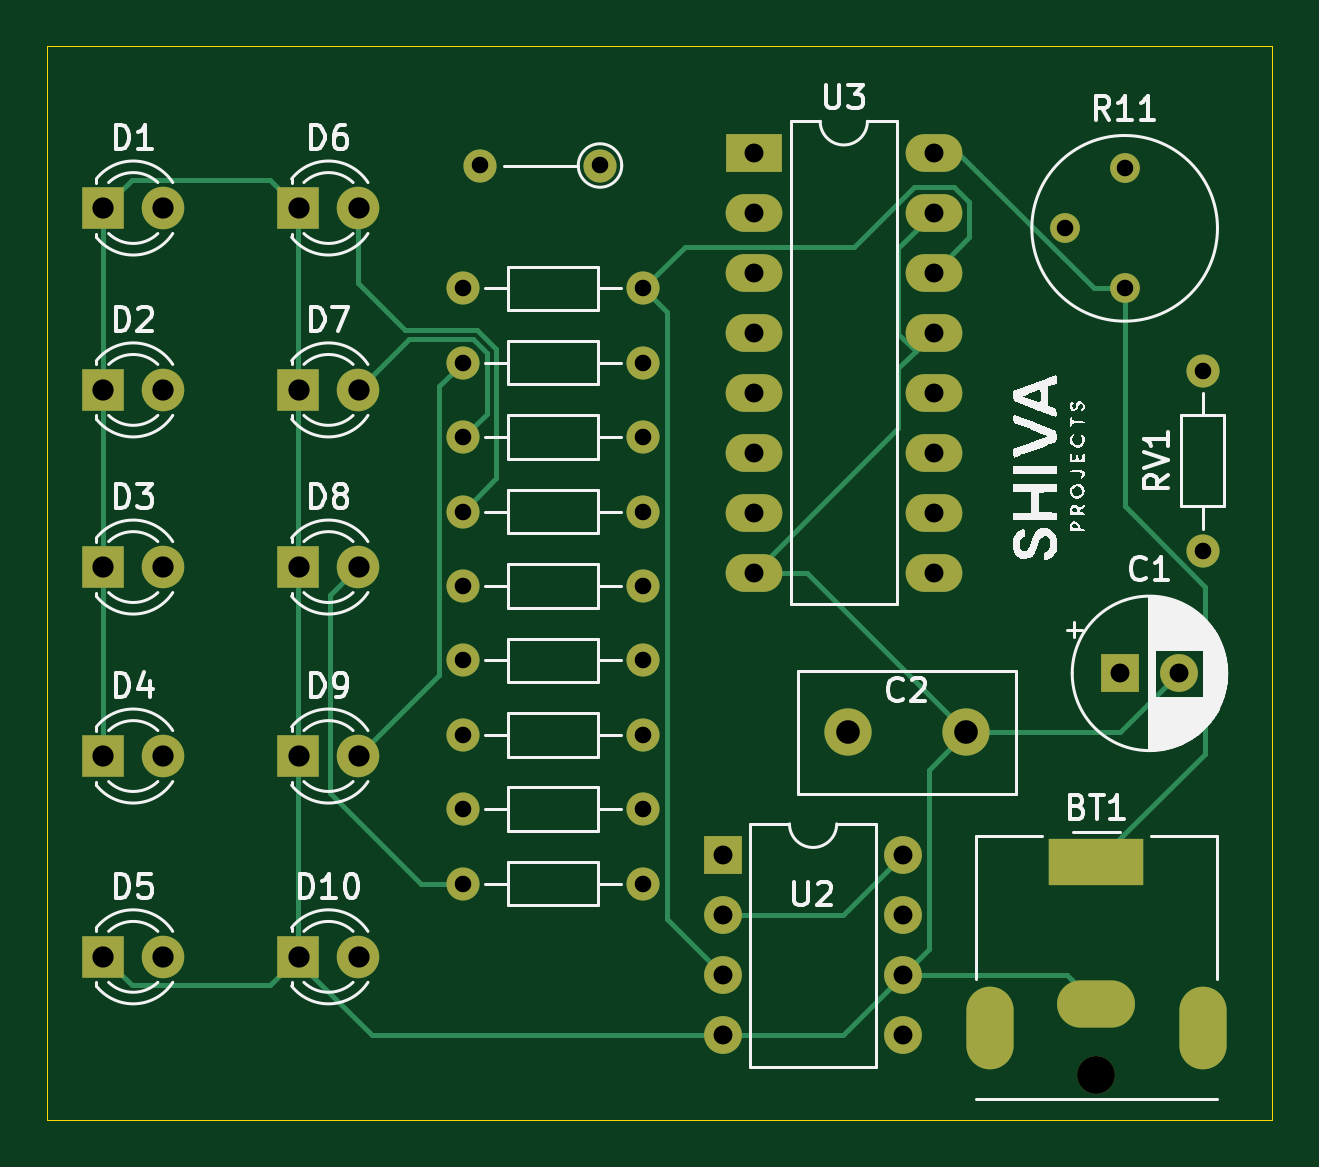
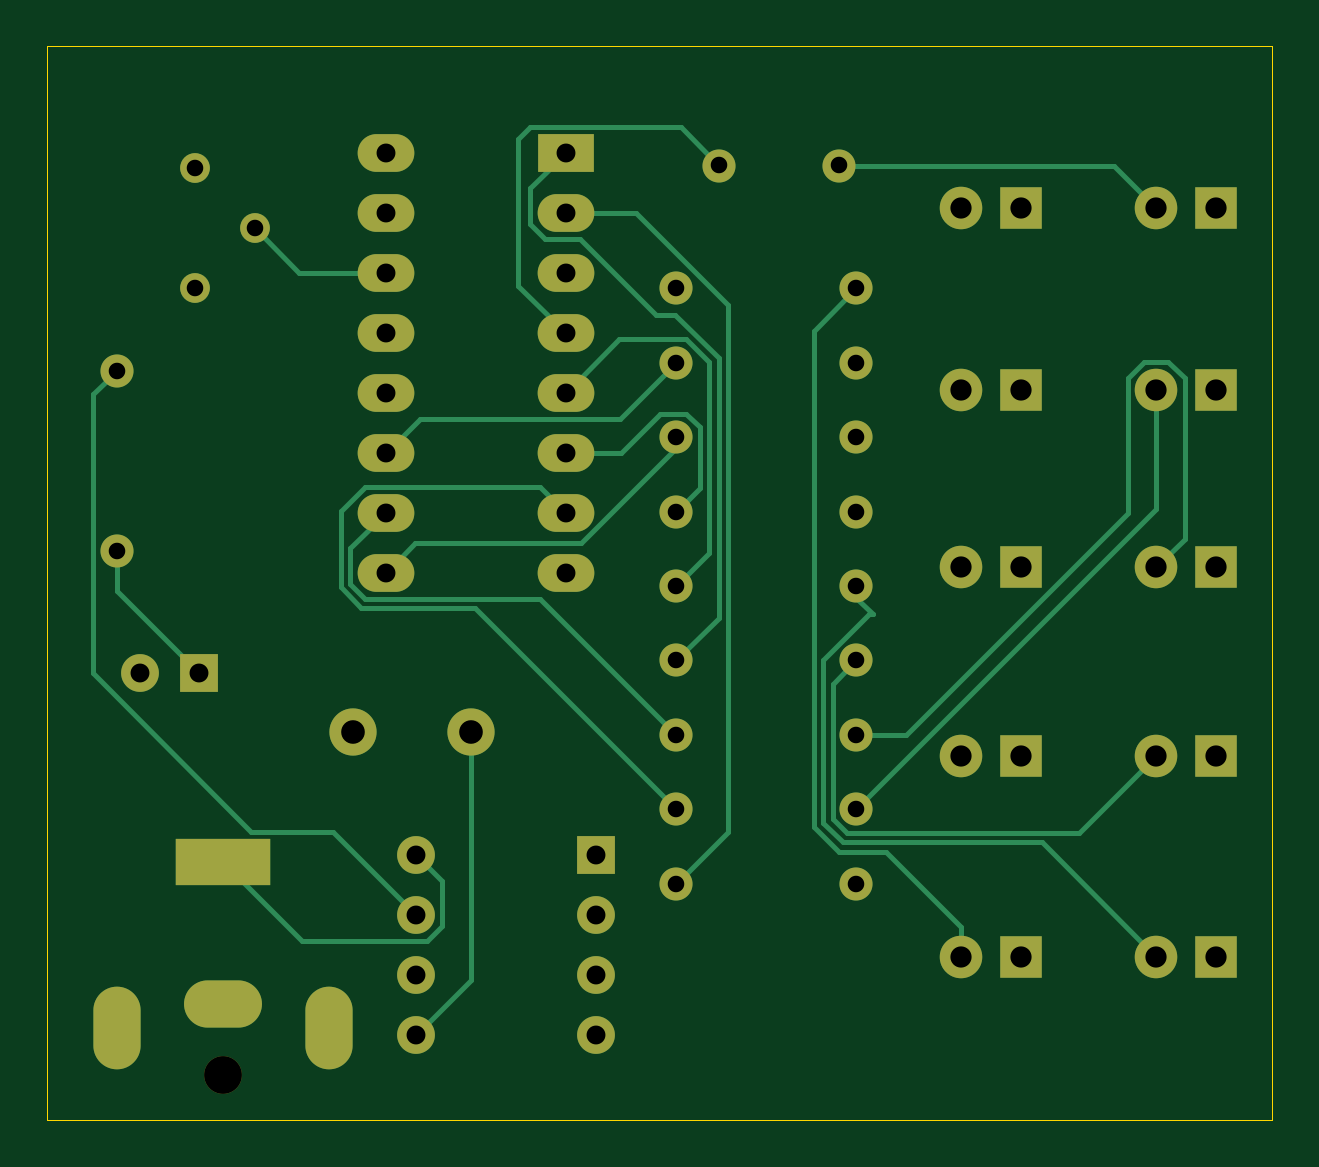
Circuit board: 11 layer files. Board 51.9 x 45.4 mm.
- bottom_copper: new ki cad-B_Cu.gbr (12130 bytes)
- bottom_mask: new ki cad-B_Mask.gbr (3699 bytes)
- paste: new ki cad-B_Paste.gbr (468 bytes)
- bottom_silk: new ki cad-B_Silkscreen.gbr (469 bytes)
- outline: new ki cad-Edge_Cuts.gbr (628 bytes)
- top_copper: new ki cad-F_Cu.gbr (10300 bytes)
- top_mask: new ki cad-F_Mask.gbr (3699 bytes)
- paste: new ki cad-F_Paste.gbr (468 bytes)
- top_silk: new ki cad-F_Silkscreen.gbr (52001 bytes)
- drill: new ki cad-NPTH.drl (362 bytes)
- drill: new ki cad-PTH.drl (1987 bytes)

=== bottom_copper: new ki cad-B_Cu.gbr (12130 bytes, source omitted) ===
=== bottom_mask: new ki cad-B_Mask.gbr ===
%TF.GenerationSoftware,KiCad,Pcbnew,8.0.4*%
%TF.CreationDate,2025-07-19T03:21:48+10:00*%
%TF.ProjectId,new ki cad,6e657720-6b69-4206-9361-642e6b696361,rev?*%
%TF.SameCoordinates,Original*%
%TF.FileFunction,Soldermask,Bot*%
%TF.FilePolarity,Negative*%
%FSLAX46Y46*%
G04 Gerber Fmt 4.6, Leading zero omitted, Abs format (unit mm)*
G04 Created by KiCad (PCBNEW 8.0.4) date 2025-07-19 03:21:48*
%MOMM*%
%LPD*%
G01*
G04 APERTURE LIST*
%ADD10C,1.600000*%
%ADD11R,4.000000X2.000000*%
%ADD12O,3.300000X2.000000*%
%ADD13O,2.000000X3.500000*%
%ADD14C,1.400000*%
%ADD15O,1.400000X1.400000*%
%ADD16R,1.600000X1.600000*%
%ADD17R,1.800000X1.800000*%
%ADD18C,1.800000*%
%ADD19C,2.000000*%
%ADD20C,1.260000*%
%ADD21O,1.600000X1.600000*%
%ADD22R,2.400000X1.600000*%
%ADD23O,2.400000X1.600000*%
G04 APERTURE END LIST*
D10*
%TO.C,BT1*%
X141000000Y-97500000D03*
D11*
X141000000Y-88500000D03*
D12*
X141000000Y-94500000D03*
D13*
X136500000Y-95500000D03*
X145500000Y-95500000D03*
%TD*%
D14*
%TO.C,R6*%
X121810000Y-76800000D03*
D15*
X114190000Y-76800000D03*
%TD*%
D14*
%TO.C,R8*%
X121810000Y-70500000D03*
D15*
X114190000Y-70500000D03*
%TD*%
D14*
%TO.C,R5*%
X121810000Y-79950000D03*
D15*
X114190000Y-79950000D03*
%TD*%
D14*
%TO.C,R10*%
X121810000Y-64200000D03*
D15*
X114190000Y-64200000D03*
%TD*%
D16*
%TO.C,C1*%
X142000000Y-80500000D03*
D10*
X144500000Y-80500000D03*
%TD*%
D14*
%TO.C,R3*%
X121810000Y-86250000D03*
D15*
X114190000Y-86250000D03*
%TD*%
D17*
%TO.C,D7*%
X107225000Y-68500000D03*
D18*
X109765000Y-68500000D03*
%TD*%
D19*
%TO.C,C2*%
X130500000Y-83000000D03*
X135500000Y-83000000D03*
%TD*%
D20*
%TO.C,R11*%
X142200000Y-64200000D03*
X139660000Y-61660000D03*
X142200000Y-59120000D03*
%TD*%
D14*
%TO.C,R1*%
X121810000Y-89400000D03*
D15*
X114190000Y-89400000D03*
%TD*%
D17*
%TO.C,D9*%
X107225000Y-84000000D03*
D18*
X109765000Y-84000000D03*
%TD*%
D17*
%TO.C,D4*%
X98960000Y-84000000D03*
D18*
X101500000Y-84000000D03*
%TD*%
D17*
%TO.C,D1*%
X98960000Y-60800000D03*
D18*
X101500000Y-60800000D03*
%TD*%
D14*
%TO.C,R4*%
X121810000Y-83100000D03*
D15*
X114190000Y-83100000D03*
%TD*%
D17*
%TO.C,D2*%
X98960000Y-68500000D03*
D18*
X101500000Y-68500000D03*
%TD*%
D17*
%TO.C,D3*%
X98960000Y-76000000D03*
D18*
X101500000Y-76000000D03*
%TD*%
D16*
%TO.C,U2*%
X125200000Y-88200000D03*
D21*
X125200000Y-90740000D03*
X125200000Y-93280000D03*
X125200000Y-95820000D03*
X132820000Y-95820000D03*
X132820000Y-93280000D03*
X132820000Y-90740000D03*
X132820000Y-88200000D03*
%TD*%
D17*
%TO.C,D6*%
X107225000Y-60800000D03*
D18*
X109765000Y-60800000D03*
%TD*%
D17*
%TO.C,D5*%
X98960000Y-92500000D03*
D18*
X101500000Y-92500000D03*
%TD*%
D14*
%TO.C,RV1*%
X145500000Y-75310000D03*
D15*
X145500000Y-67690000D03*
%TD*%
D22*
%TO.C,U3*%
X126500000Y-58460000D03*
D23*
X126500000Y-61000000D03*
X126500000Y-63540000D03*
X126500000Y-66080000D03*
X126500000Y-68620000D03*
X126500000Y-71160000D03*
X126500000Y-73700000D03*
X126500000Y-76240000D03*
X134120000Y-76240000D03*
X134120000Y-73700000D03*
X134120000Y-71160000D03*
X134120000Y-68620000D03*
X134120000Y-66080000D03*
X134120000Y-63540000D03*
X134120000Y-61000000D03*
X134120000Y-58460000D03*
%TD*%
D15*
%TO.C,R2*%
X114910000Y-59000000D03*
D14*
X119990000Y-59000000D03*
%TD*%
D17*
%TO.C,D8*%
X107225000Y-76000000D03*
D18*
X109765000Y-76000000D03*
%TD*%
D14*
%TO.C,R7*%
X121810000Y-73650000D03*
D15*
X114190000Y-73650000D03*
%TD*%
D14*
%TO.C,R9*%
X121810000Y-67350000D03*
D15*
X114190000Y-67350000D03*
%TD*%
D17*
%TO.C,D10*%
X107225000Y-92500000D03*
D18*
X109765000Y-92500000D03*
%TD*%
M02*

=== paste: new ki cad-B_Paste.gbr ===
%TF.GenerationSoftware,KiCad,Pcbnew,8.0.4*%
%TF.CreationDate,2025-07-19T03:21:48+10:00*%
%TF.ProjectId,new ki cad,6e657720-6b69-4206-9361-642e6b696361,rev?*%
%TF.SameCoordinates,Original*%
%TF.FileFunction,Paste,Bot*%
%TF.FilePolarity,Positive*%
%FSLAX46Y46*%
G04 Gerber Fmt 4.6, Leading zero omitted, Abs format (unit mm)*
G04 Created by KiCad (PCBNEW 8.0.4) date 2025-07-19 03:21:48*
%MOMM*%
%LPD*%
G01*
G04 APERTURE LIST*
G04 APERTURE END LIST*
M02*

=== bottom_silk: new ki cad-B_Silkscreen.gbr ===
%TF.GenerationSoftware,KiCad,Pcbnew,8.0.4*%
%TF.CreationDate,2025-07-19T03:21:48+10:00*%
%TF.ProjectId,new ki cad,6e657720-6b69-4206-9361-642e6b696361,rev?*%
%TF.SameCoordinates,Original*%
%TF.FileFunction,Legend,Bot*%
%TF.FilePolarity,Positive*%
%FSLAX46Y46*%
G04 Gerber Fmt 4.6, Leading zero omitted, Abs format (unit mm)*
G04 Created by KiCad (PCBNEW 8.0.4) date 2025-07-19 03:21:48*
%MOMM*%
%LPD*%
G01*
G04 APERTURE LIST*
G04 APERTURE END LIST*
M02*

=== outline: new ki cad-Edge_Cuts.gbr ===
%TF.GenerationSoftware,KiCad,Pcbnew,8.0.4*%
%TF.CreationDate,2025-07-19T03:21:48+10:00*%
%TF.ProjectId,new ki cad,6e657720-6b69-4206-9361-642e6b696361,rev?*%
%TF.SameCoordinates,Original*%
%TF.FileFunction,Profile,NP*%
%FSLAX46Y46*%
G04 Gerber Fmt 4.6, Leading zero omitted, Abs format (unit mm)*
G04 Created by KiCad (PCBNEW 8.0.4) date 2025-07-19 03:21:48*
%MOMM*%
%LPD*%
G01*
G04 APERTURE LIST*
%TA.AperFunction,Profile*%
%ADD10C,0.050000*%
%TD*%
G04 APERTURE END LIST*
D10*
X96580000Y-53960000D02*
X148440000Y-53960000D01*
X148440000Y-99400000D01*
X96580000Y-99400000D01*
X96580000Y-53960000D01*
M02*

=== top_copper: new ki cad-F_Cu.gbr (10300 bytes, source omitted) ===
=== top_mask: new ki cad-F_Mask.gbr ===
%TF.GenerationSoftware,KiCad,Pcbnew,8.0.4*%
%TF.CreationDate,2025-07-19T03:21:48+10:00*%
%TF.ProjectId,new ki cad,6e657720-6b69-4206-9361-642e6b696361,rev?*%
%TF.SameCoordinates,Original*%
%TF.FileFunction,Soldermask,Top*%
%TF.FilePolarity,Negative*%
%FSLAX46Y46*%
G04 Gerber Fmt 4.6, Leading zero omitted, Abs format (unit mm)*
G04 Created by KiCad (PCBNEW 8.0.4) date 2025-07-19 03:21:48*
%MOMM*%
%LPD*%
G01*
G04 APERTURE LIST*
%ADD10C,1.600000*%
%ADD11R,4.000000X2.000000*%
%ADD12O,3.300000X2.000000*%
%ADD13O,2.000000X3.500000*%
%ADD14C,1.400000*%
%ADD15O,1.400000X1.400000*%
%ADD16R,1.600000X1.600000*%
%ADD17R,1.800000X1.800000*%
%ADD18C,1.800000*%
%ADD19C,2.000000*%
%ADD20C,1.260000*%
%ADD21O,1.600000X1.600000*%
%ADD22R,2.400000X1.600000*%
%ADD23O,2.400000X1.600000*%
G04 APERTURE END LIST*
D10*
%TO.C,BT1*%
X141000000Y-97500000D03*
D11*
X141000000Y-88500000D03*
D12*
X141000000Y-94500000D03*
D13*
X136500000Y-95500000D03*
X145500000Y-95500000D03*
%TD*%
D14*
%TO.C,R6*%
X121810000Y-76800000D03*
D15*
X114190000Y-76800000D03*
%TD*%
D14*
%TO.C,R8*%
X121810000Y-70500000D03*
D15*
X114190000Y-70500000D03*
%TD*%
D14*
%TO.C,R5*%
X121810000Y-79950000D03*
D15*
X114190000Y-79950000D03*
%TD*%
D14*
%TO.C,R10*%
X121810000Y-64200000D03*
D15*
X114190000Y-64200000D03*
%TD*%
D16*
%TO.C,C1*%
X142000000Y-80500000D03*
D10*
X144500000Y-80500000D03*
%TD*%
D14*
%TO.C,R3*%
X121810000Y-86250000D03*
D15*
X114190000Y-86250000D03*
%TD*%
D17*
%TO.C,D7*%
X107225000Y-68500000D03*
D18*
X109765000Y-68500000D03*
%TD*%
D19*
%TO.C,C2*%
X130500000Y-83000000D03*
X135500000Y-83000000D03*
%TD*%
D20*
%TO.C,R11*%
X142200000Y-64200000D03*
X139660000Y-61660000D03*
X142200000Y-59120000D03*
%TD*%
D14*
%TO.C,R1*%
X121810000Y-89400000D03*
D15*
X114190000Y-89400000D03*
%TD*%
D17*
%TO.C,D9*%
X107225000Y-84000000D03*
D18*
X109765000Y-84000000D03*
%TD*%
D17*
%TO.C,D4*%
X98960000Y-84000000D03*
D18*
X101500000Y-84000000D03*
%TD*%
D17*
%TO.C,D1*%
X98960000Y-60800000D03*
D18*
X101500000Y-60800000D03*
%TD*%
D14*
%TO.C,R4*%
X121810000Y-83100000D03*
D15*
X114190000Y-83100000D03*
%TD*%
D17*
%TO.C,D2*%
X98960000Y-68500000D03*
D18*
X101500000Y-68500000D03*
%TD*%
D17*
%TO.C,D3*%
X98960000Y-76000000D03*
D18*
X101500000Y-76000000D03*
%TD*%
D16*
%TO.C,U2*%
X125200000Y-88200000D03*
D21*
X125200000Y-90740000D03*
X125200000Y-93280000D03*
X125200000Y-95820000D03*
X132820000Y-95820000D03*
X132820000Y-93280000D03*
X132820000Y-90740000D03*
X132820000Y-88200000D03*
%TD*%
D17*
%TO.C,D6*%
X107225000Y-60800000D03*
D18*
X109765000Y-60800000D03*
%TD*%
D17*
%TO.C,D5*%
X98960000Y-92500000D03*
D18*
X101500000Y-92500000D03*
%TD*%
D14*
%TO.C,RV1*%
X145500000Y-75310000D03*
D15*
X145500000Y-67690000D03*
%TD*%
D22*
%TO.C,U3*%
X126500000Y-58460000D03*
D23*
X126500000Y-61000000D03*
X126500000Y-63540000D03*
X126500000Y-66080000D03*
X126500000Y-68620000D03*
X126500000Y-71160000D03*
X126500000Y-73700000D03*
X126500000Y-76240000D03*
X134120000Y-76240000D03*
X134120000Y-73700000D03*
X134120000Y-71160000D03*
X134120000Y-68620000D03*
X134120000Y-66080000D03*
X134120000Y-63540000D03*
X134120000Y-61000000D03*
X134120000Y-58460000D03*
%TD*%
D15*
%TO.C,R2*%
X114910000Y-59000000D03*
D14*
X119990000Y-59000000D03*
%TD*%
D17*
%TO.C,D8*%
X107225000Y-76000000D03*
D18*
X109765000Y-76000000D03*
%TD*%
D14*
%TO.C,R7*%
X121810000Y-73650000D03*
D15*
X114190000Y-73650000D03*
%TD*%
D14*
%TO.C,R9*%
X121810000Y-67350000D03*
D15*
X114190000Y-67350000D03*
%TD*%
D17*
%TO.C,D10*%
X107225000Y-92500000D03*
D18*
X109765000Y-92500000D03*
%TD*%
M02*

=== paste: new ki cad-F_Paste.gbr ===
%TF.GenerationSoftware,KiCad,Pcbnew,8.0.4*%
%TF.CreationDate,2025-07-19T03:21:48+10:00*%
%TF.ProjectId,new ki cad,6e657720-6b69-4206-9361-642e6b696361,rev?*%
%TF.SameCoordinates,Original*%
%TF.FileFunction,Paste,Top*%
%TF.FilePolarity,Positive*%
%FSLAX46Y46*%
G04 Gerber Fmt 4.6, Leading zero omitted, Abs format (unit mm)*
G04 Created by KiCad (PCBNEW 8.0.4) date 2025-07-19 03:21:48*
%MOMM*%
%LPD*%
G01*
G04 APERTURE LIST*
G04 APERTURE END LIST*
M02*

=== top_silk: new ki cad-F_Silkscreen.gbr (52001 bytes, source omitted) ===
=== drill: new ki cad-NPTH.drl ===
M48
; DRILL file {KiCad 8.0.4} date 2025-07-19T03:22:26+1000
; FORMAT={-:-/ absolute / inch / decimal}
; #@! TF.CreationDate,2025-07-19T03:22:26+10:00
; #@! TF.GenerationSoftware,Kicad,Pcbnew,8.0.4
; #@! TF.FileFunction,NonPlated,1,2,NPTH
FMAT,2
INCH
; #@! TA.AperFunction,NonPlated,NPTH,ComponentDrill
T1C0.0630
%
G90
G05
T1
X5.5512Y-3.8386
M30

=== drill: new ki cad-PTH.drl ===
M48
; DRILL file {KiCad 8.0.4} date 2025-07-19T03:22:26+1000
; FORMAT={-:-/ absolute / inch / decimal}
; #@! TF.CreationDate,2025-07-19T03:22:26+10:00
; #@! TF.GenerationSoftware,Kicad,Pcbnew,8.0.4
; #@! TF.FileFunction,Plated,1,2,PTH
FMAT,2
INCH
; #@! TA.AperFunction,Plated,PTH,ComponentDrill
T1C0.0276
; #@! TA.AperFunction,Plated,PTH,ComponentDrill
T2C0.0315
; #@! TA.AperFunction,Plated,PTH,ComponentDrill
T3C0.0354
; #@! TA.AperFunction,Plated,PTH,ComponentDrill
T4C0.0394
%
G90
G05
T1
X4.4957Y-2.5276
X4.4957Y-2.6516
X4.4957Y-2.7756
X4.4957Y-2.8996
X4.4957Y-3.0236
X4.4957Y-3.1476
X4.4957Y-3.2717
X4.4957Y-3.3957
X4.4957Y-3.5197
X4.524Y-2.3228
X4.724Y-2.3228
X4.7957Y-2.5276
X4.7957Y-2.6516
X4.7957Y-2.7756
X4.7957Y-2.8996
X4.7957Y-3.0236
X4.7957Y-3.1476
X4.7957Y-3.2717
X4.7957Y-3.3957
X4.7957Y-3.5197
X5.4984Y-2.4276
X5.5984Y-2.3276
X5.5984Y-2.5276
X5.7283Y-2.665
X5.7283Y-2.965
T2
X4.9291Y-3.4724
X4.9291Y-3.5724
X4.9291Y-3.6724
X4.9291Y-3.7724
X4.9803Y-2.3016
X4.9803Y-2.4016
X4.9803Y-2.5016
X4.9803Y-2.6016
X4.9803Y-2.7016
X4.9803Y-2.8016
X4.9803Y-2.9016
X4.9803Y-3.0016
X5.2291Y-3.4724
X5.2291Y-3.5724
X5.2291Y-3.6724
X5.2291Y-3.7724
X5.2803Y-2.3016
X5.2803Y-2.4016
X5.2803Y-2.5016
X5.2803Y-2.6016
X5.2803Y-2.7016
X5.2803Y-2.8016
X5.2803Y-2.9016
X5.2803Y-3.0016
X5.5906Y-3.1693
X5.689Y-3.1693
T3
X3.8961Y-2.3937
X3.8961Y-2.6969
X3.8961Y-2.9921
X3.8961Y-3.3071
X3.8961Y-3.6417
X3.9961Y-2.3937
X3.9961Y-2.6969
X3.9961Y-2.9921
X3.9961Y-3.3071
X3.9961Y-3.6417
X4.2215Y-2.3937
X4.2215Y-2.6969
X4.2215Y-2.9921
X4.2215Y-3.3071
X4.2215Y-3.6417
X4.3215Y-2.3937
X4.3215Y-2.6969
X4.3215Y-2.9921
X4.3215Y-3.3071
X4.3215Y-3.6417
T4
X5.1378Y-3.2677
X5.3346Y-3.2677
T4
G00X5.374Y-3.7303
M15
G01X5.374Y-3.7894
M16
G05
G00X5.5118Y-3.4843
M15
G01X5.5906Y-3.4843
M16
G05
G00X5.5256Y-3.7205
M15
G01X5.5768Y-3.7205
M16
G05
G00X5.7283Y-3.7303
M15
G01X5.7283Y-3.7894
M16
G05
M30

